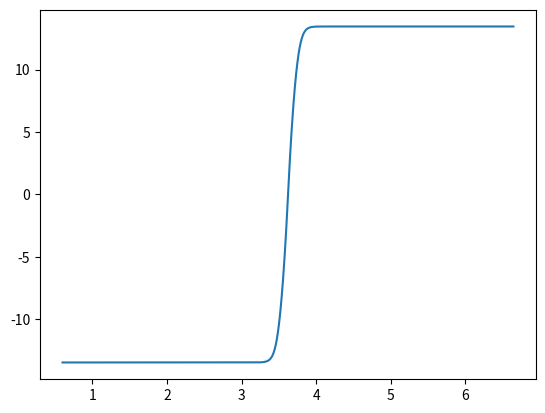

Python code for this plot:
import numpy as np
import matplotlib.pyplot as plt

q = 1.6e-19
kb = 1.38e-23
eps = 1.05e-12
T=300
ni = 1.45e10
Vt = kb*T/q
RNc = 2.82e-19
dEc = Vt*np.log(RNc/ni)

Na=1e16
Nd=1e16

Vbi = Vt*np.log(Na*Nd/(ni**2))
W=np.sqrt(2*eps*(Na+Nd)*Vbi/(q*Na*Nd))
Wn=W*np.sqrt(Na/(Na+Nd))
Wp=W*np.sqrt(Nd/(Na+Nd))
Wone=np.sqrt(2*eps*Vbi/(q*Na))
E_p=q*Nd*Wn/eps
Ldn=np.sqrt(eps*Vt/(q*Nd))
Ldp=np.sqrt(eps*Vt/(q*Na))
Ldi=np.sqrt(eps*Vt/(q*ni))

x_max=0
if(x_max < Wn):
    x_max=Wn
if(x_max < Wp):
    x_max=Wp
x_max = 20*x_max

dx=Ldn
if(dx > Ldp):
    dx=Ldp
dx=dx/20

n_max=x_max/dx
n_max=int(round(n_max))

dx=dx/Ldi

dop = np.zeros((n_max,))
for i in range(n_max):
    if i <= n_max / 2:
        dop[i]=-Na/ni
    elif i > n_max/2:
        dop[i]=Nd/ni

fi = np.zeros((n_max,))
n = np.zeros((n_max,))
p = np.zeros((n_max,))
for i in range(n_max):
    zz = 0.5*dop[i]
    if zz > 0:
        xx = zz*(1+np.sqrt(1+1/(zz**2)))
    elif zz < 0:
        xx = zz*(1-np.sqrt(1+1/(zz**2)))
    fi[i] = np.log(xx)
    n[i] = xx
    p[i] = 1/xx

delta_acc = 1e-5

dx2 = dx**2
a = np.zeros((n_max,))
b = np.zeros((n_max,))
c = np.zeros((n_max,))
f = np.zeros((n_max,))
for i in range(n_max):
    a[i] = 1/dx2
    c[i] = 1/dx2
    b[i] = -(2/dx2+np.exp(fi[i])+np.exp(-fi[i]))
    f[i] = np.exp(fi[i]) - np.exp(-fi[i]) - dop[i] - fi[i]*(np.exp(fi[i]) + np.exp(-fi[i]))

a[0] = 0
c[0] = 0
b[0] = 1
f[0] = fi[0]
a[-1] = 0
c[-1] = 0
b[-1] = 1
f[-1] = fi[-1]

flag_conv = 0
k_iter = 0
alpha = np.zeros((n_max,))
beta = np.zeros((n_max,))
v = np.zeros((n_max,))
delta = np.zeros((n_max,))
while(not flag_conv):
    k_iter += 1

    alpha[0] = b[0]
    for i in range(1,n_max):
        beta[i] = a[i]/alpha[i-1]
        alpha[i] = b[i] - beta[i]*c[i-1]
    
    v[0] = f[0]
    for i in range(1,n_max):
        v[i] = f[i] - beta[i]*v[i-1]

    temp = v[-1]/alpha[-1]
    delta[-1] = temp - fi[-1]
    fi[-1] = temp
    for i in range(n_max-2,-2,-1):
        temp = (v[i] - c[i]*fi[i+1])/alpha[i]
        delta[i] = temp - fi[i]
        fi[i] = temp
    
    delta_max = 0

    for i in range(n_max):
        xx = np.abs(delta[i])
        if xx > delta_max:
            delta_max = xx
    
    if delta_max < delta_acc:
        flag_conv = 1
    else:
        for i in range(1,n_max-1):
            b[i] = -(2/dx2+np.exp(fi[i]) + np.exp(-fi[i]))
            f[i] = np.exp(fi[i]) - np.exp(-fi[i]) - dop[i] - fi[i]*(np.exp(fi[i]) + np.exp(-fi[i]))

xxl = np.zeros((n_max,))
xxl[0] = dx*1e4

for i in range(1,n_max-1):
    xxl[i] = xxl[i-1] + dx*Ldi*1e4

xxl[-1] = xxl[-2] + dx*Ldi*1e4

plt.plot(xxl,fi)
plt.show()

